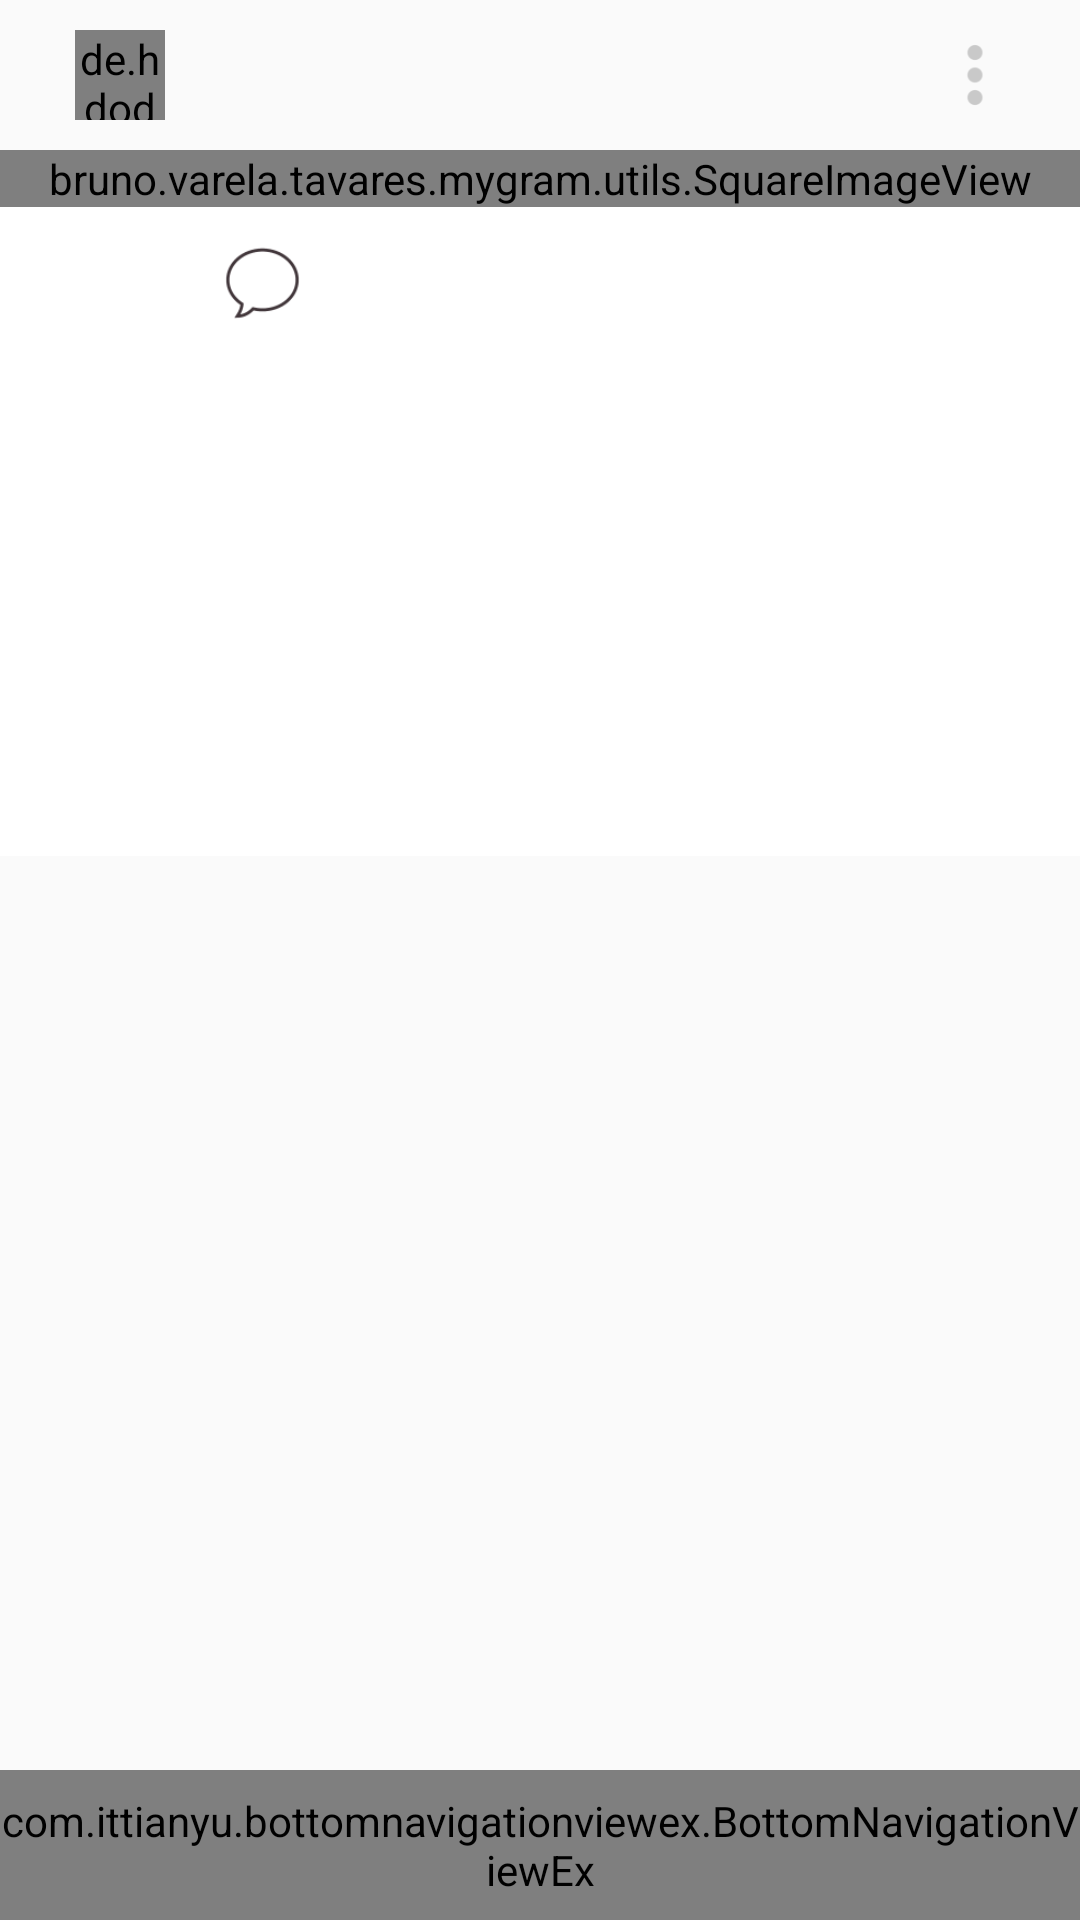

The Android layout XML behind this screen, and the referenced resources:
<!-- AndroidManifest.xml: application theme AppTheme -->
<!-- res/layout/layout_view_post.xml -->
<?xml version="1.0" encoding="utf-8"?>
<RelativeLayout xmlns:android="http://schemas.android.com/apk/res/android"
    xmlns:app="http://schemas.android.com/apk/res-auto"
    android:layout_width="match_parent"
    android:layout_height="match_parent">

    <ScrollView
        android:layout_width="match_parent"
        android:layout_height="match_parent">

        <RelativeLayout
            android:layout_width="match_parent"
            android:layout_height="wrap_content">

            <RelativeLayout
                android:id="@+id/relLayout1"
                android:layout_width="match_parent"
                android:layout_height="50dp">

                <de.hdodenhof.circleimageview.CircleImageView
                    android:id="@+id/profile_photo"
                    android:layout_width="30dp"
                    android:layout_height="30dp"
                    android:layout_centerVertical="true"
                    android:layout_marginLeft="25dp"
                    android:layout_marginTop="20dp"
                    app:civ_border_color="@color/black"
                    app:civ_border_width="0.5dp" />


                <TextView
                    android:textStyle="bold"
                    android:id="@+id/username"
                    android:layout_width="wrap_content"
                    android:layout_height="wrap_content"
                    android:layout_centerVertical="true"
                    android:layout_marginLeft="10dp"
                    android:layout_toRightOf="@+id/profile_photo"
                    android:text=""
                    android:textColor="@color/black"
                    android:textSize="15sp" />


                <ImageView
                    android:id="@+id/ivEllipses"
                    android:layout_width="30dp"
                    android:layout_height="30dp"
                    android:layout_alignParentRight="true"
                    android:layout_centerVertical="true"
                    android:layout_marginRight="20dp"
                    android:src="@drawable/ic_elipses" />


            </RelativeLayout>

            <bruno.varela.tavares.mygram.utils.SquareImageView
                android:id="@+id/post_image"
                android:layout_width="match_parent"
                android:layout_height="wrap_content"
                android:layout_below="@id/relLayout1"
                android:scaleType="centerCrop" />

            <RelativeLayout
                android:background="@color/white"
                android:id="@+id/relLayout2"
                android:layout_width="match_parent"
                android:layout_height="50dp"
                android:layout_below="@+id/post_image">

                <RelativeLayout
                    android:id="@+id/heardLayout"
                    android:layout_width="60dp"
                    android:layout_height="match_parent"
                    android:background="@color/white">

                    <ImageView
                        android:id="@+id/image_heart_red"
                        android:layout_width="30dp"
                        android:layout_height="30dp"
                        android:layout_centerInParent="true"
                        android:layout_marginLeft="20dp"
                        android:src="@drawable/ic_heart_red"
                        android:visibility="invisible" />

                    <ImageView
                        android:id="@+id/image_heart"
                        android:layout_width="30dp"
                        android:layout_height="30dp"
                        android:layout_centerInParent="true"
                        android:layout_marginLeft="20dp"
                        android:src="@drawable/ic_heart_white"
                        android:visibility="visible" />

                </RelativeLayout>


                <ImageView
                    android:id="@+id/speech_bubble"
                    android:layout_width="35dp"
                    android:layout_height="35dp"
                    android:layout_centerInParent="true"
                    android:layout_centerVertical="true"
                    android:layout_marginLeft="10dp"
                    android:layout_toRightOf="@id/heardLayout"
                    android:src="@drawable/ic_speech_bubble"
                    android:visibility="visible" />

            </RelativeLayout>

            <RelativeLayout
                android:id="@+id/relLayout3"
                android:layout_below="@id/relLayout2"
                android:layout_width="match_parent"
                android:layout_height="wrap_content"
                android:layout_marginBottom="50dp"
                android:padding="20dp"
                android:background="@color/white">


                <TextView
                    android:textStyle="italic"
                    android:id="@+id/image_likes"
                    android:layout_width="wrap_content"
                    android:layout_height="wrap_content"
                    android:text=""
                    android:textColor="@color/black"
                    android:textSize="15sp" />

                <TextView
                    android:textStyle="italic"
                    android:id="@+id/image_caption"
                    android:layout_width="wrap_content"
                    android:layout_height="wrap_content"
                    android:text=""
                    android:textColor="@color/black"
                    android:layout_below="@id/image_likes"
                    android:layout_marginTop="15dp"
                    android:textSize="15sp" />

                <TextView
                    android:textStyle="italic"
                    android:id="@+id/image_comments_link"
                    android:layout_width="wrap_content"
                    android:layout_height="wrap_content"
                    android:text=""
                    android:layout_below="@id/image_caption"
                    android:textColor="@color/grey"
                    android:textSize="15sp"
                    android:layout_marginTop="15dp"/>


                <TextView
                    android:textStyle="italic"
                    android:id="@+id/image_time_posted"
                    android:layout_width="wrap_content"
                    android:layout_height="wrap_content"
                    android:text=""
                    android:layout_below="@id/image_comments_link"
                    android:textColor="@color/grey"
                    android:textSize="15sp"
                    android:layout_marginTop="15dp"/>







            </RelativeLayout>


        </RelativeLayout>
    </ScrollView>

    <include layout="@layout/layout_bottom_navigation_view"/>

</RelativeLayout>
<!-- res/layout/layout_bottom_navigation_view.xml (included above) -->
<merge xmlns:android="http://schemas.android.com/apk/res/android"
    xmlns:app="http://schemas.android.com/apk/res-auto">

    <RelativeLayout
        android:layout_width="match_parent"
        android:layout_height="50dp"
        android:layout_alignParentBottom="true">

        <com.ittianyu.bottomnavigationviewex.BottomNavigationViewEx
            android:id="@+id/bottomNavViewBar"
            android:layout_width="match_parent"
            android:layout_height="match_parent"
            android:background="@drawable/white_grey_border_top"
            app:menu="@menu/bottom_navigation_menu">

        </com.ittianyu.bottomnavigationviewex.BottomNavigationViewEx>


    </RelativeLayout>


</merge>
<!-- resources referenced by this layout -->
<resources>
  <color name="black">#000000</color>
  <color name="grey">#bfbfbf</color>
  <color name="white">#FFF</color>
  <!-- drawable ic_elipses: png bitmap (drawable-hdpi, 243 bytes) -->
  <!-- drawable ic_speech_bubble: png bitmap (drawable-hdpi, 865 bytes) -->
  <!-- drawable white_grey_border_top (drawable) -->
  <?xml version="1.0" encoding="utf-8"?>
  <layer-list xmlns:android="http://schemas.android.com/apk/res/android"
      android:layout_width="match_parent"
      android:layout_height="1dp">
      <item
          android:bottom="-1dp"
          android:left="-1dp"
          android:right="-1dp"
          android:top="1dp">
          <shape
              android:shape="rectangle">
              <stroke
                  android:width="1dp"
                  android:color="@color/grey"/>
              <solid android:color="@color/white"/>
          </shape>
      </item>
  </layer-list>
  <style name="AppTheme" parent="Theme.AppCompat.Light.NoActionBar">
          
          <item name="colorPrimary">@color/colorPrimary</item>
          <item name="colorPrimaryDark">@color/grey_400</item>
          <item name="colorAccent">@color/grey_800</item>
  
      </style>
  <color name="colorPrimary">#3F51B5</color>
  <color name="grey_400">#BDBDBD</color>
  <color name="grey_800">#424242</color>
</resources>
